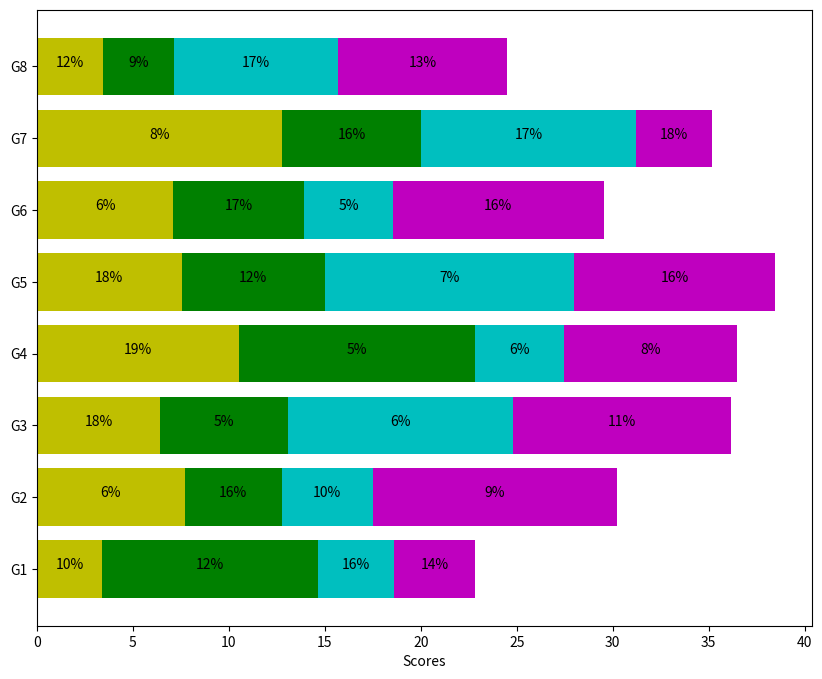

Recreate this plot in Python.
"""
Write a Python program to create stack bar plot and add label to each section. Sample data:
people = ('G1','G2','G3','G4','G5','G6','G7','G8')
segments = 4
# multi-dimensional data
data = [[ 3.40022085, 7.70632498, 6.4097905, 10.51648577, 7.5330039, 7.1123587, 12.77792868, 3.44773477],
[ 11.24811149, 5.03778215, 6.65808464, 12.32220677, 7.45964195, 6.79685302, 7.24578743, 3.69371847],
[ 3.94253354, 4.74763549, 11.73529246, 4.6465543, 12.9952182, 4.63832778, 11.16849999, 8.56883433],
[ 4.24409799, 12.71746612, 11.3772169, 9.00514257, 10.47084185, 10.97567589, 3.98287652, 8.80552122]]

"""

import numpy as np
import matplotlib.pyplot as plt

people = ('G1','G2','G3','G4','G5','G6','G7','G8')
segments = 4

data = [[  3.40022085,   7.70632498,   6.4097905,   10.51648577,   7.5330039,
    7.1123587,   12.77792868,   3.44773477],
 [ 11.24811149,   5.03778215,   6.65808464,  12.32220677,   7.45964195,
    6.79685302,   7.24578743,   3.69371847],
 [  3.94253354,   4.74763549,  11.73529246,   4.6465543,   12.9952182,
    4.63832778,  11.16849999,   8.56883433],
 [  4.24409799,  12.71746612,  11.3772169,    9.00514257,  10.47084185,
   10.97567589,   3.98287652,   8.80552122]]
percentages = (np.random.randint(5,20, (len(people), segments)))
y_pos = np.arange(len(people))

fig = plt.figure(figsize=(10,8))
ax = fig.add_subplot(111)

colors ='ygcm'
patch_handles = []


left = np.zeros(len(people))
for i, d in enumerate(data):
    patch_handles.append(ax.barh(y_pos, d,
      color=colors[i%len(colors)], align='center',
      left=left))
    left += d


for j in range(len(patch_handles)):
    for i, patch in enumerate(patch_handles[j].get_children()):
        bl = patch.get_xy()
        x = 0.5*patch.get_width() + bl[0]
        y = 0.5*patch.get_height() + bl[1]
        ax.text(x,y, "%d%%" % (percentages[i,j]), ha='center')

ax.set_yticks(y_pos)
ax.set_yticklabels(people)
ax.set_xlabel('Scores')
plt.show()